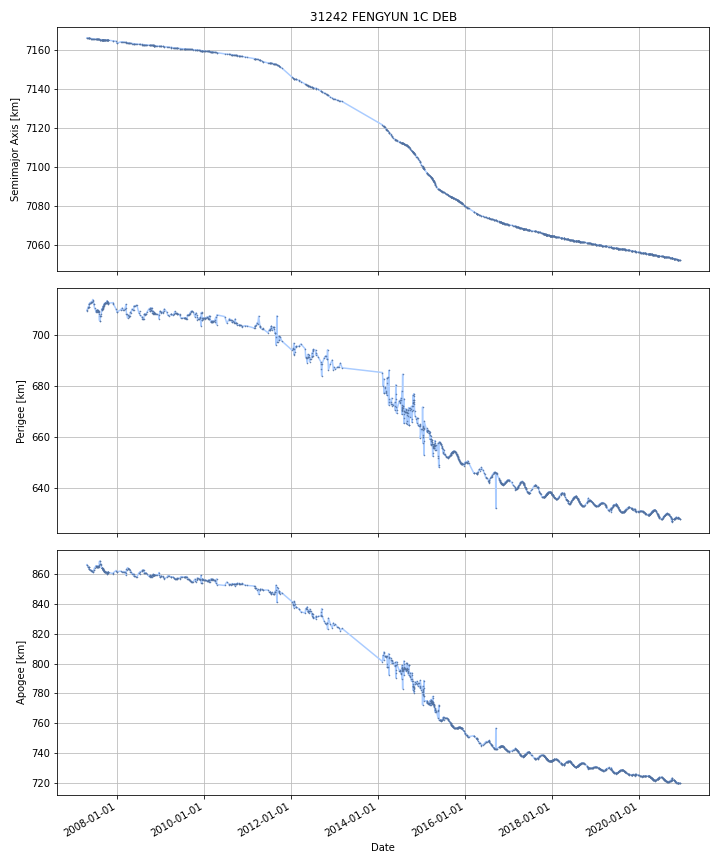

Source data for this figure (header and first rows):
DATE, SEMIMAJOR_AXIS, PERIAPSIS, APOAPSIS, DOT_SEMIMAJOR_AXIS, DOT_PERIAPSIS, DOT_APOAPSIS
2007-04-25, 7166, 709.5, 866.3, , , 
2007-04-26, 7166, 709.7, 866.1, -0.01014, 0.1107, -0.131
2007-04-27, 7166, 709.7, 866, -0.01026, 0.09091, -0.1114
2007-04-28, 7166, 709.8, 865.9, -0.01026, 0.09091, -0.1114
2007-04-29, 7166, 709.9, 865.8, -0.01026, 0.09091, -0.1114
2007-04-30, 7166, 710, 865.7, -0.01026, 0.09091, -0.1114
2007-05-01, 7166, 710.1, 865.6, -0.01026, 0.09091, -0.1114
2007-05-02, 7166, 710.2, 865.5, -0.01026, 0.09091, -0.1114
2007-05-03, 7166, 710.3, 865.3, -0.01026, 0.09091, -0.1114
2007-05-04, 7166, 710.4, 865.2, -0.01026, 0.09091, -0.1114
2007-05-05, 7166, 710.5, 865.1, -0.01026, 0.09091, -0.1114
2007-05-06, 7166, 710.8, 864.8, -0.01142, 0.344, -0.3669
2007-05-07, 7166, 710.9, 864.7, -0.009933, 0.05333, -0.0732
2007-05-08, 7166, 710.9, 864.7, -0.009607, -0.01141, -0.007803
2007-05-09, 7166, 710.8, 864.7, -0.009607, -0.01141, -0.007803
2007-05-10, 7166, 710.8, 864.6, -0.009879, -0.008249, -0.01151
2007-05-11, 7166, 710.8, 864.6, -0.009933, -0.00763, -0.01224
2007-05-12, 7166, 710.8, 864.6, -0.009934, -0.00776, -0.01211
2007-05-13, 7166, 711.4, 864.1, -0.008393, 0.5291, -0.5459
2007-05-14, 7166, 712, 863.4, -0.008077, 0.6392, -0.6554
2007-05-15, 7166, 712.1, 863.3, -0.009504, 0.07516, -0.09416
2007-05-16, 7166, 712.1, 863.3, -0.009714, -0.007546, -0.01188
2007-05-17, 7166, 712.2, 863.2, -0.007295, 0.0952, -0.1098
2007-05-18, 7166, 712.3, 863.1, -0.006851, 0.1141, -0.1278
2007-05-19, 7166, 712.4, 863, -0.006851, 0.1141, -0.1278
2007-05-20, 7166, 712.4, 862.9, -0.008528, 0.01252, -0.02958
2007-05-21, 7166, 712.4, 862.9, -0.008851, -0.007016, -0.01069
2007-05-22, 7166, 712.4, 862.9, -0.008851, -0.007016, -0.01069
2007-05-23, 7166, 712.4, 862.9, -0.008851, -0.007016, -0.01069
2007-05-24, 7166, 712.4, 862.9, -0.008851, -0.007016, -0.01069
2007-05-25, 7166, 712.4, 862.9, -0.008851, -0.007016, -0.01069
2007-05-26, 7166, 712.4, 862.9, -0.008851, -0.007016, -0.01069
2007-05-27, 7166, 712.5, 862.7, -0.01062, 0.1011, -0.1223
2007-05-28, 7166, 712.6, 862.6, -0.01094, 0.1205, -0.1424
2007-05-29, 7166, 712.7, 862.5, -0.01094, 0.1205, -0.1424
2007-05-30, 7166, 712.7, 862.4, -0.009528, 0.01296, -0.03202
2007-05-31, 7166, 712.7, 862.4, -0.009262, -0.00732, -0.0112
2007-06-01, 7166, 712.7, 862.4, -0.009262, -0.00732, -0.0112
2007-06-02, 7166, 712.7, 862.4, -0.009262, -0.00732, -0.0112
2007-06-03, 7166, 712.7, 862.4, -0.009262, -0.00732, -0.0112
2007-06-04, 7166, 712.7, 862.4, -0.009262, -0.00732, -0.0112
2007-06-05, 7166, 712.7, 862.4, -0.009262, -0.00732, -0.0112
2007-06-06, 7166, 712.6, 862.4, -0.00976, -0.03168, 0.01216
2007-06-07, 7166, 712.6, 862.4, -0.009848, -0.03597, 0.01627
2007-06-08, 7166, 712.6, 862.4, -0.009848, -0.03597, 0.01627
2007-06-09, 7166, 712.8, 862.2, -0.007239, 0.2304, -0.2449
2007-06-10, 7166, 713.1, 861.9, -0.006758, 0.2796, -0.2931
2007-06-11, 7166, 713.3, 861.6, -0.006758, 0.2796, -0.2931
2007-06-12, 7166, 713.6, 861.3, -0.006758, 0.2796, -0.2931
2007-06-13, 7166, 713.6, 861.3, -0.00868, -0.03397, 0.01661
2007-06-14, 7166, 713.5, 861.4, -0.008994, -0.0853, 0.06731
2007-06-15, 7166, 713.4, 861.4, -0.008994, -0.0853, 0.06731
2007-06-16, 7166, 713.3, 861.5, -0.008994, -0.0853, 0.06731
2007-06-17, 7166, 713.3, 861.6, -0.008994, -0.0853, 0.06731
2007-06-18, 7166, 713.2, 861.6, -0.008994, -0.0853, 0.06731
2007-06-19, 7166, 712.8, 861.9, -0.008084, -0.3302, 0.3141
2007-06-20, 7166, 712.5, 862.3, -0.00792, -0.3744, 0.3586
2007-06-21, 7166, 712.1, 862.7, -0.00792, -0.3744, 0.3586
2007-06-22, 7166, 711.8, 862.9, -0.006745, -0.2866, 0.2731
2007-06-23, 7165, 711.6, 863.2, -0.00626, -0.2526, 0.24
... 4,914 more rows
